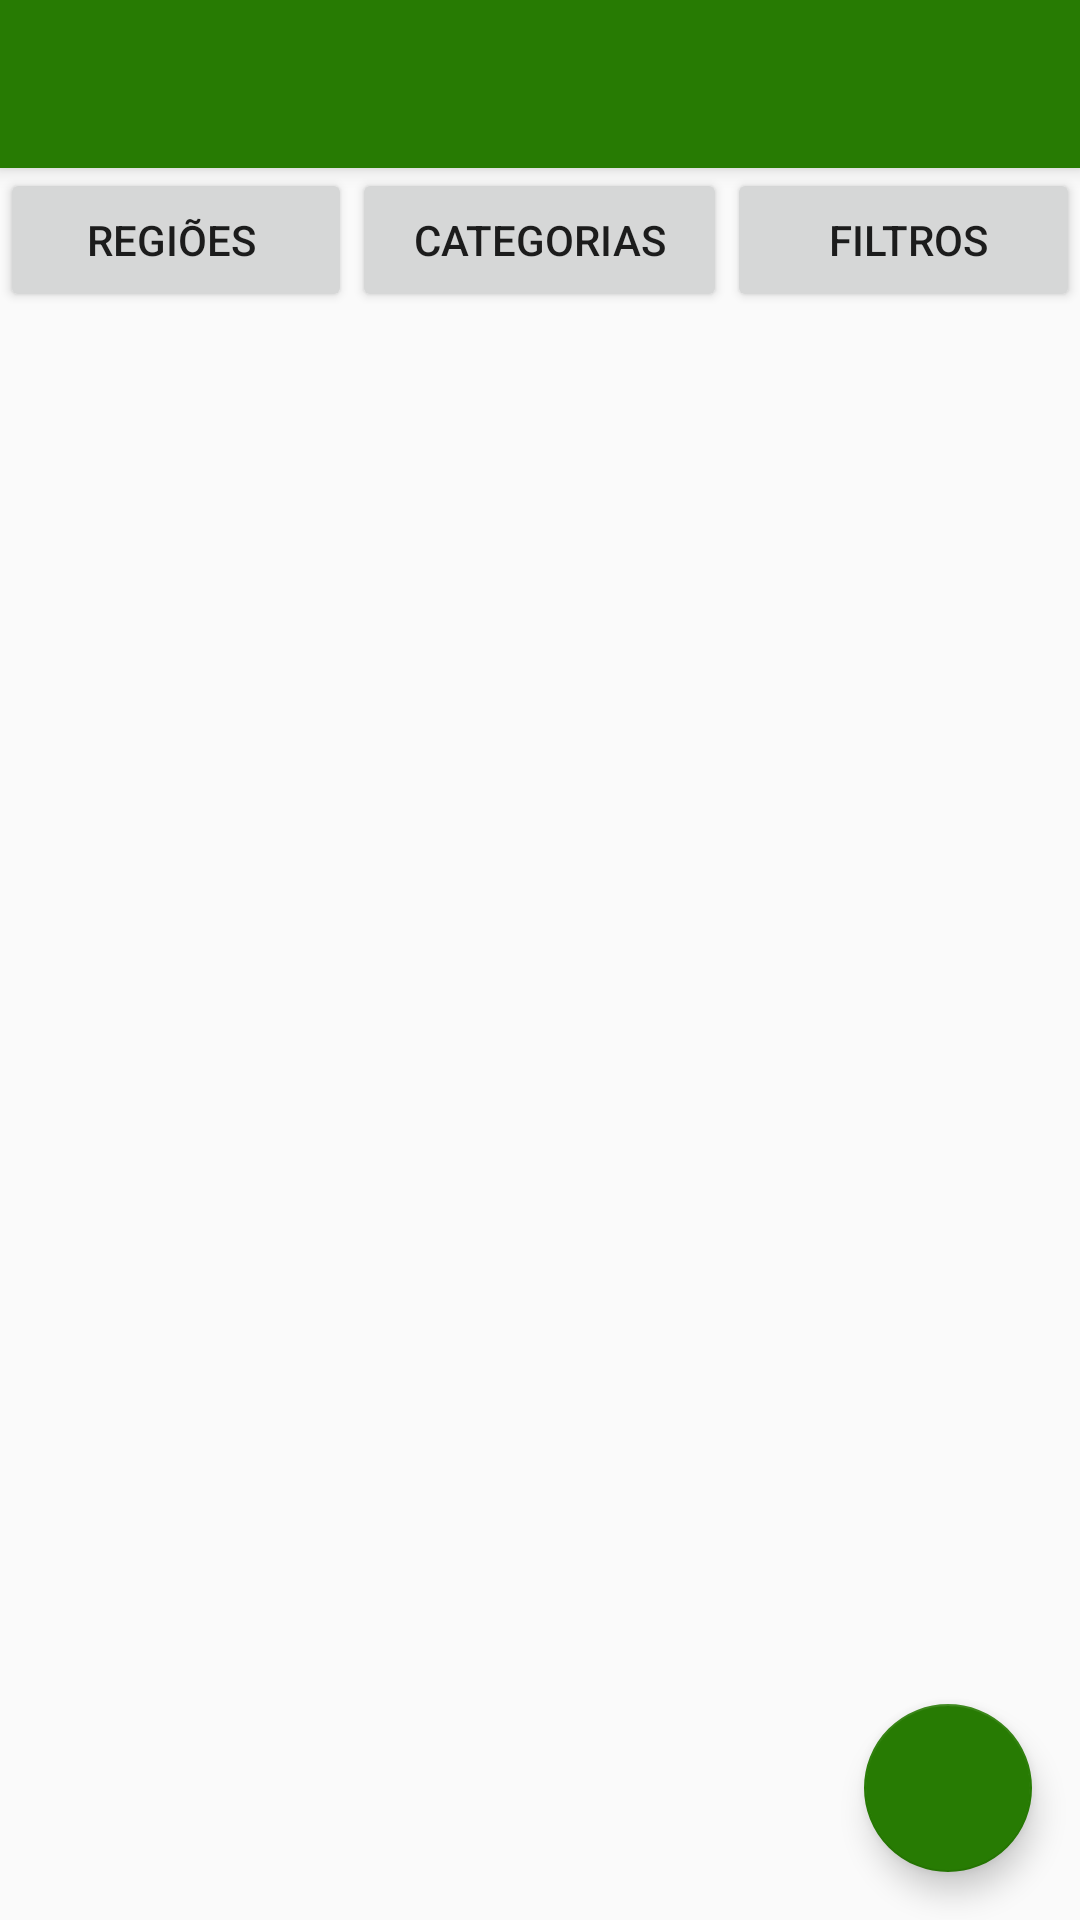

Write the Android layout XML for this screen, with the resource values it uses.
<!-- AndroidManifest.xml: application theme AppTheme -->
<!-- res/layout/activity_main.xml -->
<?xml version="1.0" encoding="utf-8"?>
<android.support.v4.widget.DrawerLayout
    xmlns:android="http://schemas.android.com/apk/res/android"
    xmlns:app="http://schemas.android.com/apk/res-auto"
    xmlns:tools="http://schemas.android.com/tools"
    android:id="@+id/drawer_layout"
    android:layout_width="match_parent"
    android:layout_height="match_parent"
    android:fitsSystemWindows="true"
    tools:openDrawer="start">

    <include
        layout="@layout/app_bar_main"
        android:layout_width="match_parent"
        android:layout_height="wrap_content" />

    <android.support.design.widget.NavigationView
        android:id="@+id/nav_view"
        android:layout_width="wrap_content"
        android:layout_height="match_parent"
        android:layout_gravity="start"
        android:fitsSystemWindows="true"
        app:headerLayout="@layout/nav_header_main"
        app:menu="@menu/activity_main_drawer"/>






</android.support.v4.widget.DrawerLayout>
<!-- res/layout/app_bar_main.xml (included above) -->
<?xml version="1.0" encoding="utf-8"?>
<android.support.design.widget.CoordinatorLayout
    xmlns:android="http://schemas.android.com/apk/res/android"
    xmlns:app="http://schemas.android.com/apk/res-auto"
    xmlns:tools="http://schemas.android.com/tools"
    android:layout_width="match_parent"
    android:layout_height="match_parent"
    android:fitsSystemWindows="true"
    tools:context="mercadoverde.lucas.mercadoverde.MainActivity">

    <android.support.design.widget.AppBarLayout
        android:layout_width="match_parent"
        android:layout_height="wrap_content"
        android:theme="@style/AppTheme.AppBarOverlay">

        <android.support.v7.widget.Toolbar
            android:id="@+id/toolbar"
            android:layout_width="match_parent"
            android:layout_height="?attr/actionBarSize"
            android:background="?attr/colorPrimary"
            app:popupTheme="@style/AppTheme.PopupOverlay" />

    </android.support.design.widget.AppBarLayout>

    <include layout="@layout/content_main" />

</android.support.design.widget.CoordinatorLayout>
<!-- res/layout/nav_header_main.xml (included above) -->
<?xml version="1.0" encoding="utf-8"?>
<LinearLayout xmlns:android="http://schemas.android.com/apk/res/android"
    android:layout_width="match_parent"
    android:layout_height="@dimen/nav_header_height"
    android:background="@drawable/side_nav_bar"
    android:gravity="bottom"
    android:orientation="vertical"
    android:paddingBottom="@dimen/activity_vertical_margin"
    android:paddingLeft="@dimen/activity_horizontal_margin"
    android:paddingRight="@dimen/activity_horizontal_margin"
    android:paddingTop="@dimen/activity_vertical_margin"
    android:theme="@style/ThemeOverlay.AppCompat.Dark">

    <ImageView
        android:id="@+id/logo"
        android:layout_width="wrap_content"
        android:layout_height="wrap_content"
        android:paddingTop="@dimen/nav_header_vertical_spacing"
        android:src="@android:drawable/sym_def_app_icon" />

    <TextView
        android:layout_width="match_parent"
        android:layout_height="wrap_content"
        android:paddingTop="@dimen/nav_header_vertical_spacing"
        android:text="nome do cliente"
        android:textAppearance="@style/TextAppearance.AppCompat.Body1" />

    <TextView
        android:id="@+id/textView"
        android:layout_width="wrap_content"
        android:layout_height="wrap_content"
        android:text="email cliente" />

</LinearLayout>
<!-- res/layout/content_main.xml (included above) -->
<?xml version="1.0" encoding="utf-8"?>
<RelativeLayout
    xmlns:android="http://schemas.android.com/apk/res/android"
    xmlns:app="http://schemas.android.com/apk/res-auto"
    xmlns:tools="http://schemas.android.com/tools"
    android:layout_width="match_parent"
    android:layout_height="match_parent"
    app:layout_behavior="@string/appbar_scrolling_view_behavior"
    tools:context="mercadoverde.lucas.mercadoverde.MainActivity"
    tools:showIn="@layout/app_bar_main"
    android:orientation="vertical">


    <Button
        android:layout_width="wrap_content"
        android:layout_height="wrap_content"
        android:orientation="horizontal"
        android:id="@+id/buttonRegiao"
        android:text="regiões "
        android:layout_toLeftOf="@+id/buttonCategoria"
        android:layout_alignParentLeft="true"
        android:layout_alignParentStart="true"
        />

    <Button
        android:layout_width="125dp"
        android:layout_height="wrap_content"
        android:orientation="horizontal"
        android:id="@+id/buttonCategoria"
        android:layout_above="@+id/recycler_view"
        android:layout_centerHorizontal="true"
        android:text="Categorias" />

    <Button
        android:layout_width="wrap_content"
        android:layout_height="wrap_content"
        android:orientation="horizontal"
        android:id="@+id/buttonFiltros"
        android:text=" Filtros"
        android:layout_above="@+id/recycler_view"
        android:layout_alignParentRight="true"
        android:layout_toRightOf="@+id/buttonCategoria"
        android:layout_toEndOf="@+id/buttonCategoria" />


    <android.support.design.widget.FloatingActionButton
        android:id="@+id/fab"
        android:layout_height="wrap_content"
        android:layout_width="wrap_content"
        android:src="@drawable/ic_mode_edit_white_24dp"
        android:layout_margin="16dp"
        android:layout_alignParentBottom="true"
        android:layout_alignParentRight="true"
        android:theme="@style/BotaoTransparent"/>

    <android.support.v7.widget.RecyclerView
        android:id="@+id/recycler_view"
        android:layout_width="match_parent"
        android:layout_height="match_parent"
        android:layout_alignBottom="@+id/fab"
        android:layout_alignParentLeft="true"
        android:layout_alignParentStart="true"
        android:layout_below="@+id/buttonRegiao" />
    <android.support.v7.widget.RecyclerView
        android:id="@+id/recycler_view2"
        android:layout_width="match_parent"
        android:layout_height="match_parent"
        android:layout_alignBottom="@+id/fab"
        android:layout_alignParentLeft="true"
        android:layout_alignParentStart="true"
        android:layout_below="@+id/buttonRegiao"
        android:visibility="gone"/>
    <android.support.v4.view.ViewPager
        android:id="@+id/vpPager"
        android:layout_width="match_parent"
        android:layout_height="wrap_content">

        <android.support.v4.view.PagerTabStrip
            android:id="@+id/pager_header"
            android:layout_width="match_parent"
            android:layout_height="wrap_content"
            android:layout_gravity="top"
            android:paddingBottom="4dp"
            android:paddingTop="4dp" />

    </android.support.v4.view.ViewPager>










</RelativeLayout>
<!-- resources referenced by this layout -->
<resources>
  <style name="AppTheme.AppBarOverlay" parent="ThemeOverlay.AppCompat.Dark.ActionBar" />
  <style name="AppTheme.PopupOverlay" parent="ThemeOverlay.AppCompat.Light" />
  <style name="BotaoTransparent" parent="Theme.AppCompat.Light.DarkActionBar">
           <item name="colorAccent">#277b03</item>
      </style>
  <style name="AppTheme" parent="Theme.AppCompat.Light.NoActionBar">
          
          <item name="colorPrimary">@color/colorPrimary</item>
          <item name="colorPrimaryDark">@color/colorPrimaryDark</item>
          <item name="colorAccent">@color/colorAccent</item>
      </style>
  <color name="colorPrimary">#277B03</color>
  <color name="colorPrimaryDark">#277B03</color>
  <color name="colorAccent">#FF4081</color>
</resources>
